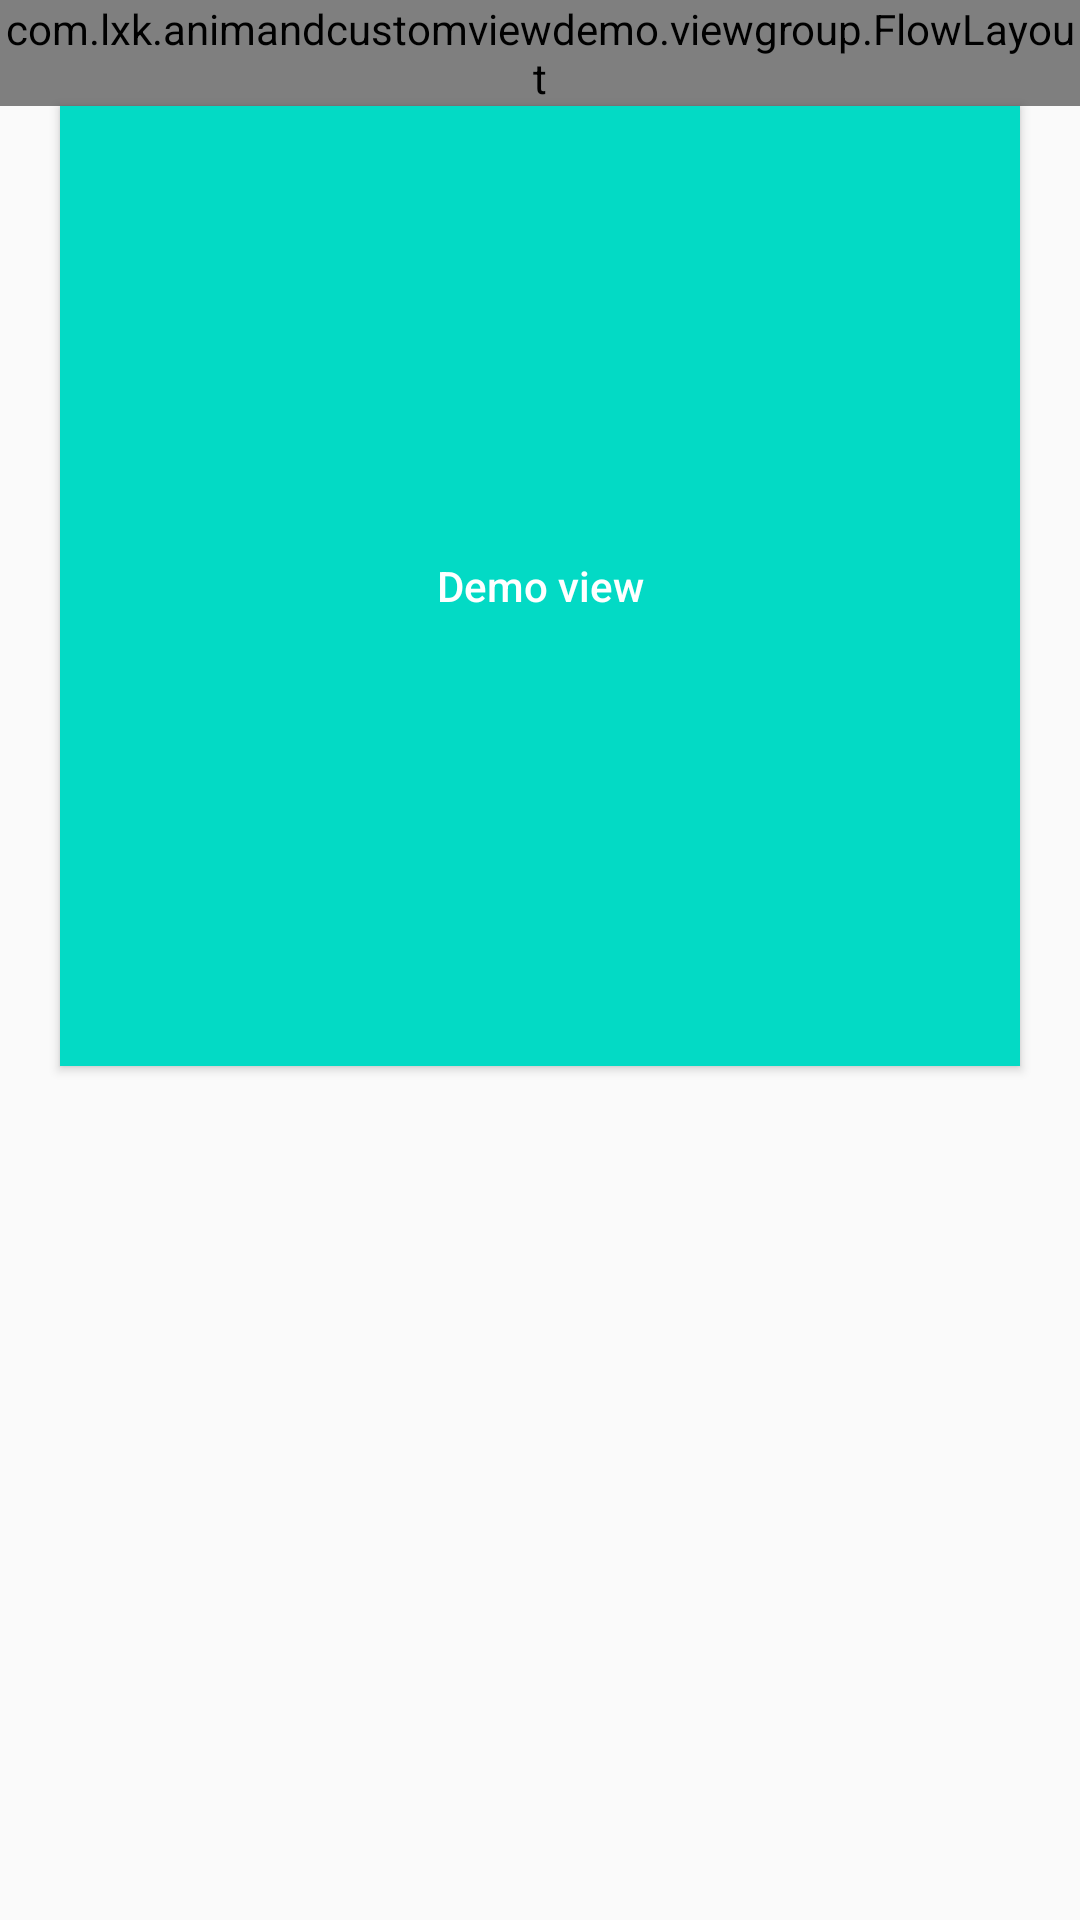

Reconstruct the res/layout file that produces this screen, plus the resources it refers to.
<!-- AndroidManifest.xml: application theme AppTheme -->
<!-- res/layout/activity_animation_xml.xml -->
<?xml version="1.0" encoding="utf-8"?>
<LinearLayout xmlns:android="http://schemas.android.com/apk/res/android"
    android:layout_width="match_parent"
    android:layout_height="match_parent"
    android:orientation="vertical">

    <com.lxk.animandcustomviewdemo.viewgroup.FlowLayout
        android:layout_width="match_parent"
        android:layout_height="wrap_content">

        <Button
            android:id="@+id/bt_translate"
            style="@style/base_tv"
            android:text="Translation" />

        <Button
            android:id="@+id/bt_rotate"
            style="@style/base_tv"
            android:text="Rotation" />

        <Button
            android:id="@+id/bt_alpha"
            style="@style/base_tv"
            android:text="Alpha" />

        <Button
            android:id="@+id/bt_scale"
            style="@style/base_tv"
            android:text="Scale" />

        <Button
            android:id="@+id/bt_set"
            style="@style/base_tv"
            android:layout_toEndOf="@+id/bt_scale"
            android:text="Anim_Set" />

    </com.lxk.animandcustomviewdemo.viewgroup.FlowLayout>


    <Button
        android:id="@+id/bt_demo"
        android:layout_width="320dp"
        android:layout_height="320dp"
        android:layout_gravity="center_horizontal"
        android:background="@color/colorAccent"
        android:text="@string/demo_view"
        android:textAllCaps="false"
        android:textColor="#FFFFFF" />

</LinearLayout>
<!-- resources referenced by this layout -->
<resources>
  <string name="demo_view">Demo view</string>
  <style name="base_tv">
          <item name="android:layout_height">wrap_content</item>
          <item name="android:layout_width">wrap_content</item>
          <item name="android:padding">4dp</item>
          <item name="android:textAllCaps">false</item>
          <item name="android:layout_margin">4dp</item>
          <item name="android:textColor">#FFFFFFFF</item>
          <item name="android:background">@color/colorPrimary</item>
      </style>
  <style name="AppTheme" parent="Theme.AppCompat.Light.DarkActionBar">
          
          <item name="colorPrimary">@color/colorPrimary</item>
          <item name="colorPrimaryDark">@color/colorPrimaryDark</item>
          <item name="colorAccent">@color/colorAccent</item>
      </style>
  <!-- not gathered from this repository: default colours our renderer supplied (Android Studio template values) -->
  <color name="colorPrimary">#FF6200EE</color>
  <color name="colorPrimaryDark">#FF3700B3</color>
  <color name="colorAccent">#FF03DAC5</color>
</resources>
